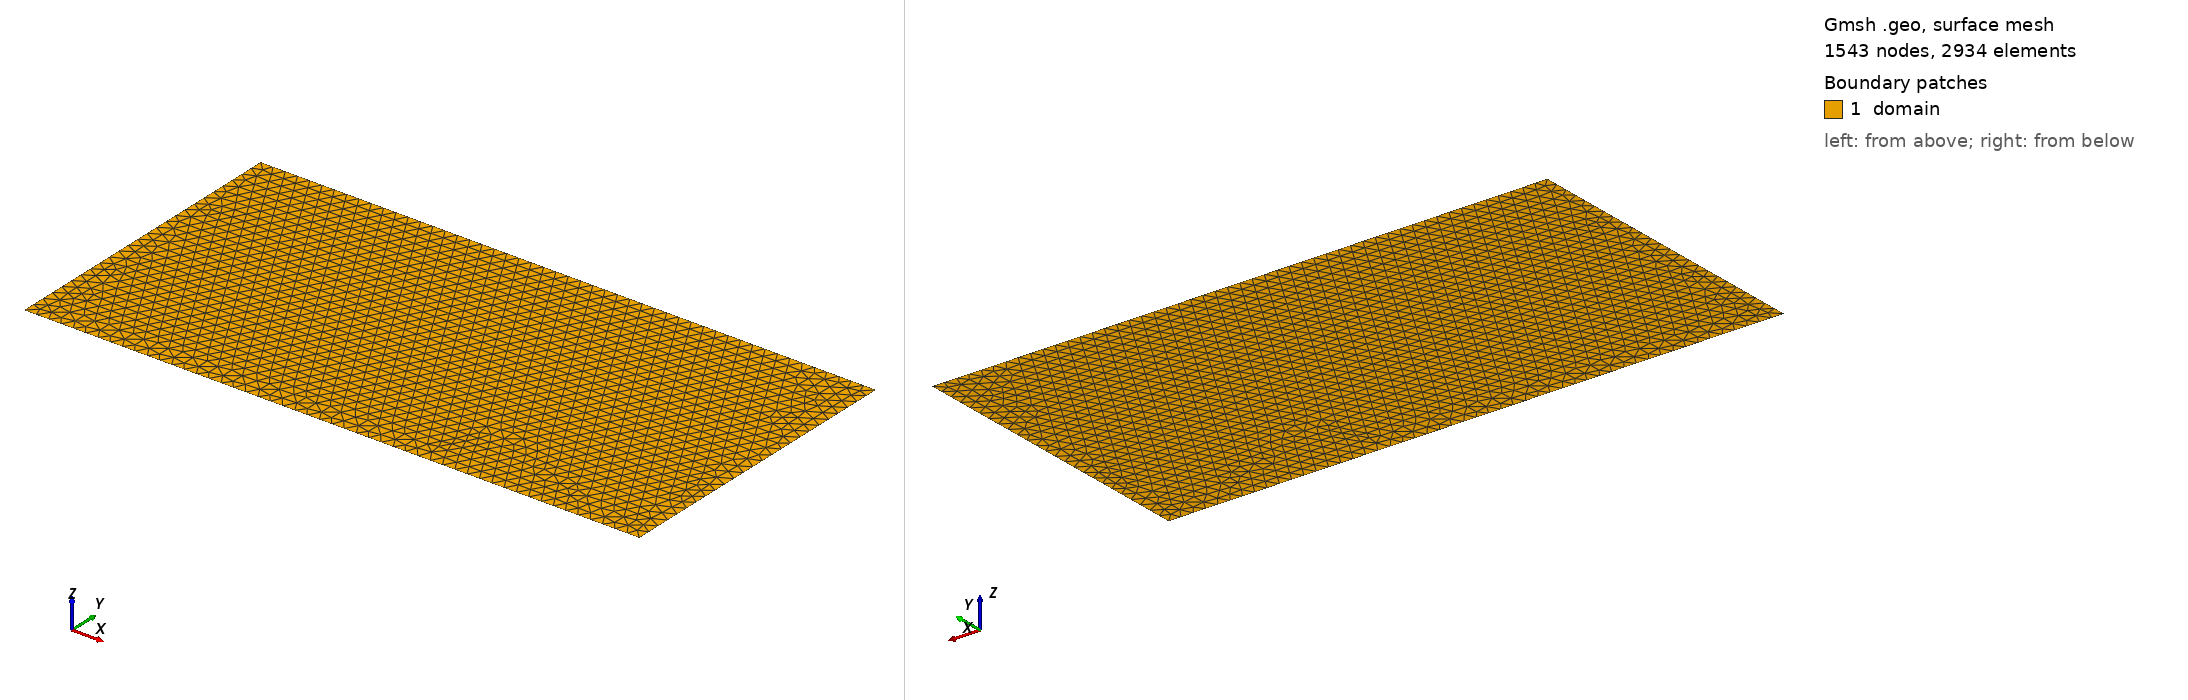

Gmsh geometry script, surface-meshed: 1543 nodes, 2934 surface elements. Boundary patches (legend numbers): 1 domain. Left view from above one corner, right view from below the opposite corner. Legend entries are the model's physical surfaces. The drawing asked Gmsh for element sizes between 1% and 20% of the model's largest extent; the script's own settings can give other sizes.

=== rectangle_v0.1.geo (drawn) ===
SetFactory("Built-in");

// Parameters
W = 2;     // Total width
H = 1;     // Total height
lc = 0.04; // Characteristic length (mesh size)

// Corner points
Point(1) = {-W/2, -H/2, 0, lc}; // Lower left
Point(2) = { W/2, -H/2, 0, lc}; // Lower right
Point(3) = { W/2,  H/2, 0, lc}; // Upper right
Point(4) = {-W/2,  H/2, 0, lc}; // Upper left

// Lines
Line(1) = {1, 2};
Line(2) = {2, 3};
Line(3) = {3, 4};
Line(4) = {4, 1};

// Line loop and surface
Line Loop(1) = {1, 2, 3, 4};
Plane Surface(1) = {1};

// Optional: Physical Groups
Physical Surface("domain") = {1};
Physical Line("boundary") = {1,2,3,4};
